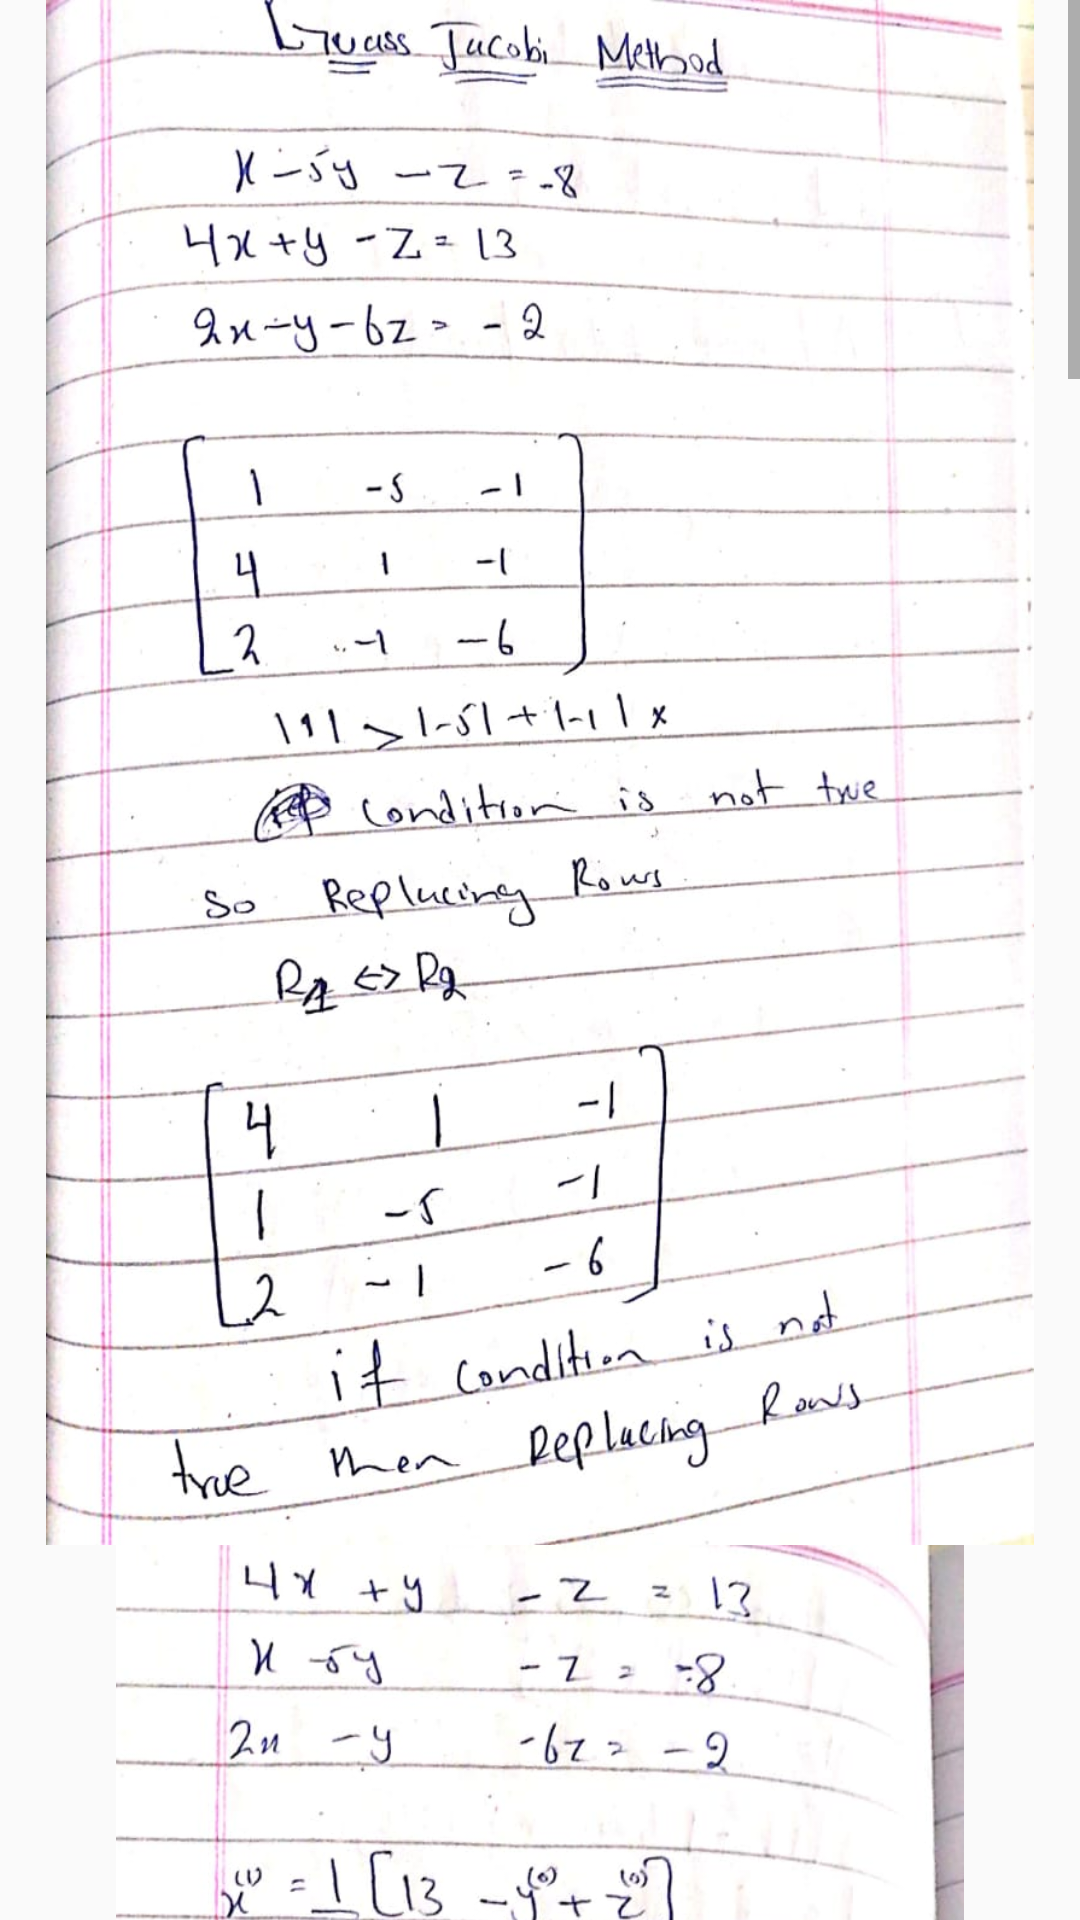

Android layout source for this screen:
<!-- AndroidManifest.xml: application theme Theme.StudentCourseGuide -->
<!-- res/layout/activity_jacobi.xml -->
<?xml version="1.0" encoding="utf-8"?>
<ScrollView xmlns:android="http://schemas.android.com/apk/res/android"
    xmlns:app="http://schemas.android.com/apk/res-auto"
    xmlns:tools="http://schemas.android.com/tools"
    android:layout_width="match_parent"
    android:layout_height="match_parent"
    tools:context="com.example.studentcourseguide.com.applicationname.studentcourseguide.show_numcs_images">
    <LinearLayout
        android:layout_width="match_parent"
        android:layout_height="match_parent"
        android:orientation="vertical">

        <ImageView
            android:layout_width="match_parent"
            android:layout_height="515dp"
            android:src="@drawable/j1" />
        <ImageView
            android:layout_width="match_parent"
            android:layout_height="546dp"
            android:src="@drawable/j2" />

        <ImageView
            android:layout_width="match_parent"
            android:layout_height="546dp"
            android:src="@drawable/j3" />

        <ImageView
            android:layout_width="match_parent"
            android:layout_height="546dp"
            android:src="@drawable/j4" />

        <ImageView
            android:layout_width="match_parent"
            android:layout_height="546dp"
            android:src="@drawable/j5" />
        <ImageView
            android:layout_width="match_parent"
            android:layout_height="546dp"
            android:src="@drawable/j6" />


    </LinearLayout>
</ScrollView>
<!-- resources referenced by this layout -->
<resources>
  <!-- drawable j1: jpeg bitmap (drawable-v24, 96130 bytes) -->
  <!-- drawable j2: jpeg bitmap (drawable-v24, 85142 bytes) -->
  <!-- drawable j3: jpeg bitmap (drawable-v24, 102282 bytes) -->
  <!-- drawable j4: jpeg bitmap (drawable-v24, 103472 bytes) -->
  <!-- drawable j5: jpeg bitmap (drawable-v24, 171160 bytes) -->
  <!-- drawable j6: jpeg bitmap (drawable-v24, 191388 bytes) -->
  <style name="Theme.StudentCourseGuide" parent="Theme.AppCompat.Light.DarkActionBar">
          
          <item name="colorPrimary">@color/purple_500</item>
          <item name="colorPrimaryVariant">@color/purple_700</item>
          <item name="colorOnPrimary">@color/white</item>
          
          <item name="colorSecondary">@color/teal_200</item>
          <item name="colorSecondaryVariant">@color/teal_700</item>
          <item name="colorOnSecondary">@color/black</item>
          
          <item name="android:statusBarColor" tools:targetApi="l">?attr/colorPrimaryVariant</item>
          
          <item name="android:itemBackground">@color/white</item>
      </style>
  <color name="purple_500">#FF6200EE</color>
  <color name="purple_700">#FF3700B3</color>
  <color name="white">#FFFFFFFF</color>
  <color name="teal_200">#FF03DAC5</color>
  <color name="teal_700">#FF018786</color>
  <color name="black">#FF000000</color>
</resources>
